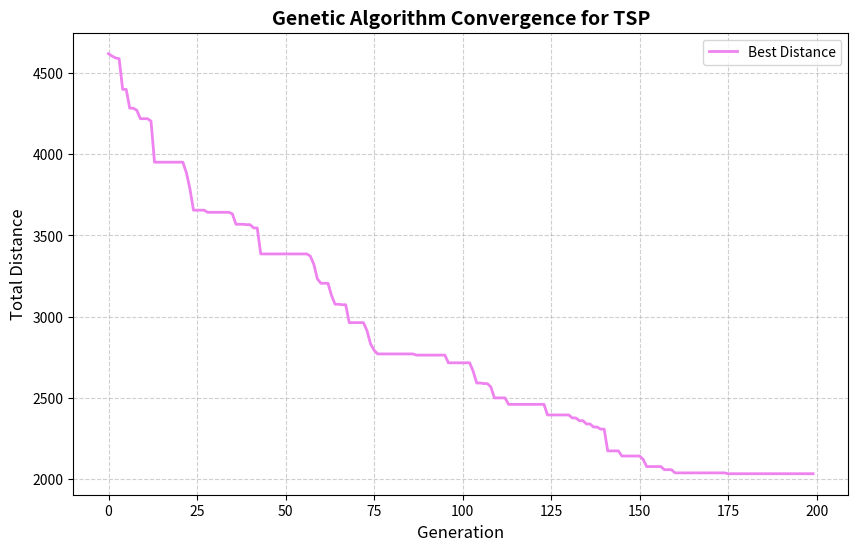
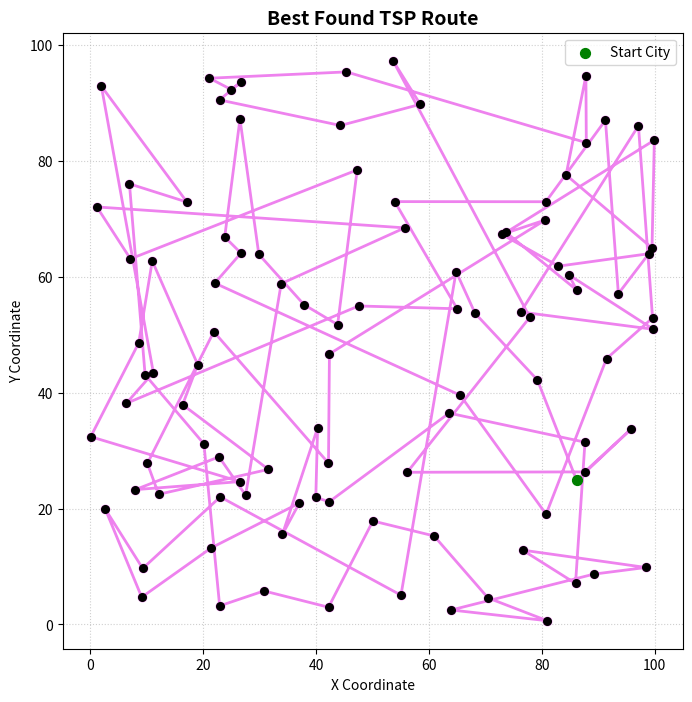

Here is the Python script that generated these plots, in order:
import random
import math
import matplotlib.pyplot as plt

# generate coordinate (x, y) of n cities
def generate_cities(n):
    # use a set to avoid duplicate coordinates
    cities_set = set()

    while len(cities_set) < n:
        # use uniform to generate float coordinate
        x = random.uniform(0, 100)
        y = random.uniform(0, 100)

        cities_set.add((x, y))
    
    return list(cities_set)

# calculate distance matrix for all pairs of cities
def distance_of_cities(cities):
    # euclidean distance
    def dis(c1, c2):
        x1, y1 = c1
        x2, y2 = c2
        return math.sqrt((x1 - x2)**2 + (y1 - y2)**2)

    # n*n distance matrix
    distance_matrix = [[dis(c1, c2) for c2 in cities] for c1 in cities]
    return distance_matrix

# compute the fitness function of a chromosome
def fitness_function(dis_mx, chromosome):
    total_distance = 0
    n = len(chromosome)

    # sum the distances between cities sequentially in the chromosome
    for i in range(n):
        first_city = chromosome[i]
        sec_city = chromosome[(i + 1) % n] # for distance between the last city and the first city
        
        total_distance += dis_mx[first_city][sec_city]
    
    # aim of the algorithm is to maximize fitness
    return 1.0 / float(total_distance)

# tournament selection to generate a parent
def tournament_selection(pop, fitness_scores, best_score_idx, tourn_size=3):
    # remove the best score index from the selection pool
    available_idx = list(set(range(len(pop))) - {best_score_idx})
    # randomly select chromosomes for the tournament
    selected_tourn = random.sample(available_idx, tourn_size)

    # find the index of the tournament participant with the highest fitness score
    selected_idx = max(selected_tourn, key=lambda t: fitness_scores[t])

    # return the best parent chosen by tournament
    return pop[selected_idx]

# order crossover to generate the child
def order_crossover(parent1, parent2):
    n = len(parent1)

    # generate two random cut points for the parents
    cut1 = random.randint(0, n - 2)
    cut2 = random.randint(cut1 + 1, n - 1)

    # fill the child with -1 initial values of parent size
    child = [-1 for _ in range(n)]

    # copy the middle section of the parent to the child
    child[cut1:cut2] = parent2[cut1:cut2]

    # collect the remaining genes from parent starting at cut2 and wrapping around
    remaining_genes = parent1[cut2:] + parent1[:cut2]

    # remove genes already present in child's middle section
    remaining_genes = [g for g in remaining_genes if g not in child]

    # target indices in the child to fill: start at cut2, continue to end, then wrap to start
    target_indices = list(range(cut2, n)) + list(range(0, cut2))

    # fill the remaining indices in the child with the remaining genes
    for i in range(len(remaining_genes)):
        idx = target_indices[i]
        child[idx] = remaining_genes[i]
    
    return child

# inversion mutation for a chromosome
def mutation_inversion(chromosome):
    n = len(chromosome)

    # generate two random cut points for the inversion mutation
    cut1 = random.randint(0, n - 2)
    cut2 = random.randint(cut1 + 1, n - 1)

    c = list(chromosome)

    # copy the chromosome with its middle section inverted
    mutated_chr = c[:cut1] + c[cut1:cut2][::-1] + c[cut2:]
    
    return mutated_chr

# visualize the convergence by plotting the best distance across generations
def convergence_plot(history):
    plt.figure(figsize=(10, 6))
    plt.plot(history, color="violet", linewidth=2, label="Best Distance")

    plt.title("Genetic Algorithm Convergence for TSP", fontsize=14, fontweight="bold")
    plt.xlabel("Generation", fontsize=12)
    plt.ylabel("Total Distance", fontsize=12)
    plt.grid(True, linestyle="--", alpha=0.6)
    plt.legend()

    plt.show()

# plotting the best route
def plot_best_route(cities, best_tour):
    closed_tour = best_tour + [best_tour[0]]

    x = [cities[tour_idx][0] for tour_idx in closed_tour]
    y = [cities[tour_idx][1] for tour_idx in closed_tour]

    plt.figure(figsize=(8, 8))

    plt.plot(x, y, color="violet", linestyle="-", linewidth=2, marker="o")

    plt.scatter(
        [c[0] for c in cities],
        [c[1] for c in cities],
        color="black",
        s=30,
        zorder=5,
    )

    plt.scatter(
        cities[best_tour[0]][0],
        cities[best_tour[0]][1],
        color="green",
        s=50,
        label="Start City",
        zorder=6,
    )

    plt.title("Best Found TSP Route", fontsize=14, fontweight="bold")
    plt.xlabel("X Coordinate")
    plt.ylabel("Y Coordinate")
    plt.grid(True, linestyle=":", alpha=0.6)
    plt.legend()
    plt.show()

random.seed(42)

# generate inputs (coordinate of the cities)
n_cities = 100
cities = generate_cities(n_cities)

# euclidean distance for city pairs
dis_mx = distance_of_cities(cities)

# generate initial population
pop_size = 100
init_pop = [random.sample(range(n_cities), n_cities) for _ in range(pop_size)]

population = list(init_pop)
n_generations = 200
mutation_rate = 0.05 # 5%
best_distance_history = []

for generation in range(n_generations):
    # store fitness score of each chromosome in the population
    fitness_scores = [fitness_function(dis_mx, p) for p in population]
    # store best score to pass it directly to the next generation
    max_score = max(fitness_scores)
    best_score_idx = fitness_scores.index(max_score)

    # for convergence plot
    best_distance_history.append(1.0 / float(max_score))
    # for graphical route
    best_tour = population[best_score_idx]

    # create new population for the next generation
    new_pop = []
    new_pop.append(population[best_score_idx]) # add best chromosome to the new population

    while len(new_pop) < pop_size:
        # generate parents using tournament selection
        parent1, parent2 = (
            tournament_selection(population, fitness_scores, best_score_idx) 
            for _ in range(2)
        )

        # produce children using order crossover
        child1 = order_crossover(parent1, parent2)
        child2 = order_crossover(parent2, parent1)

        # apply inversion mutation to the first child based on the mutation rate
        if random.random() < mutation_rate:
            child1 = mutation_inversion(child1)
        
        # apply inversion mutation to the second child based on the mutation rate
        if random.random() < mutation_rate:
            child2 = mutation_inversion(child2)

        # add children to the new population
        new_pop.append(child1)
        new_pop.append(child2)
    
    population = new_pop

convergence_plot(best_distance_history)
plot_best_route(cities, best_tour)
